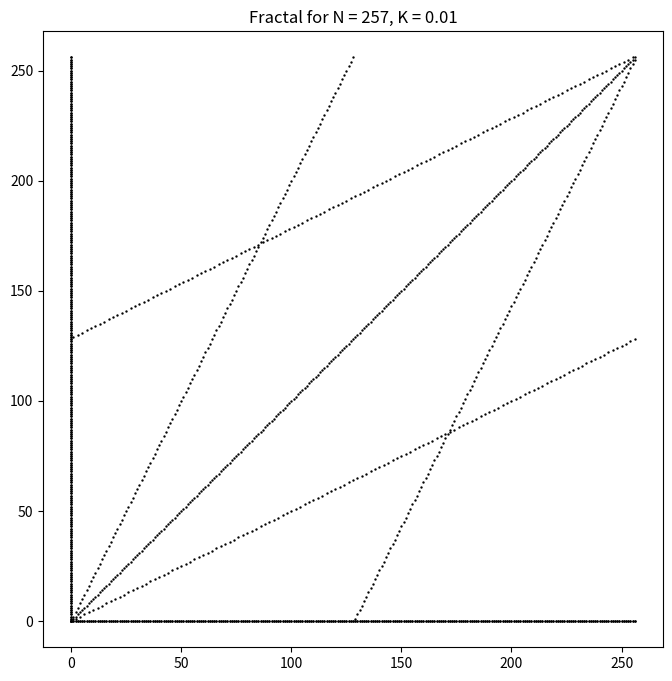
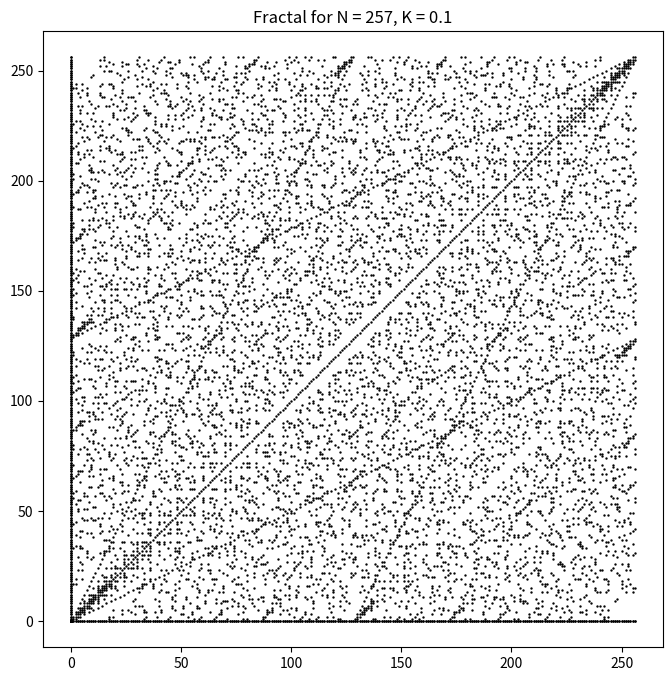
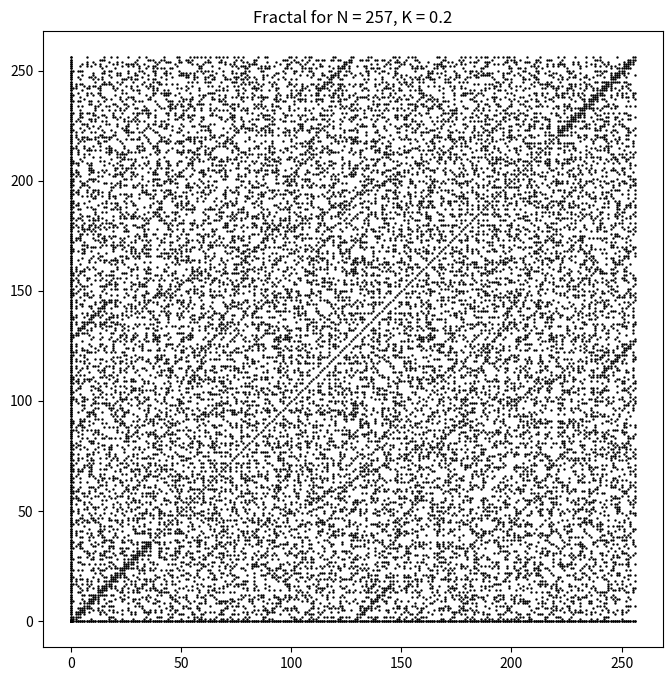
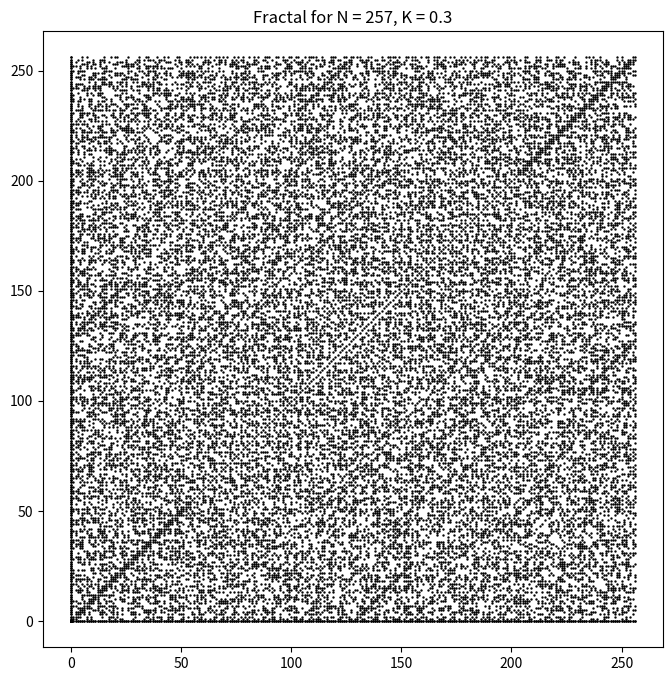
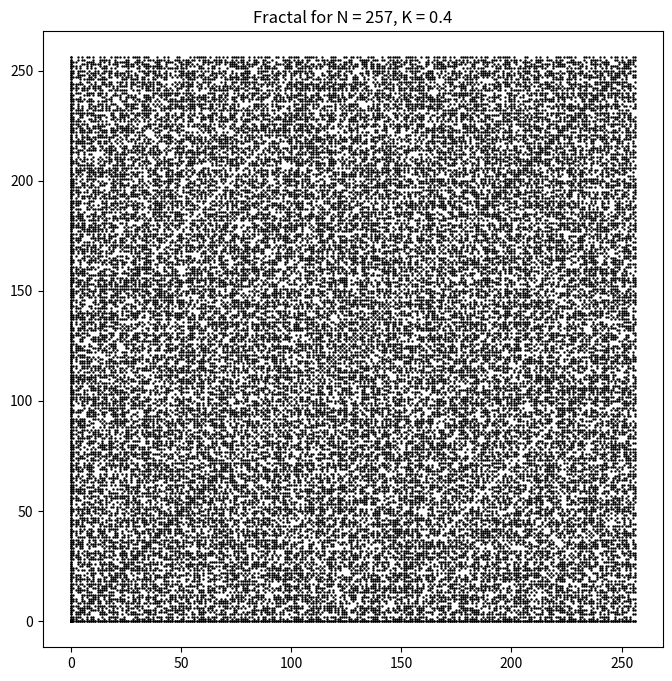
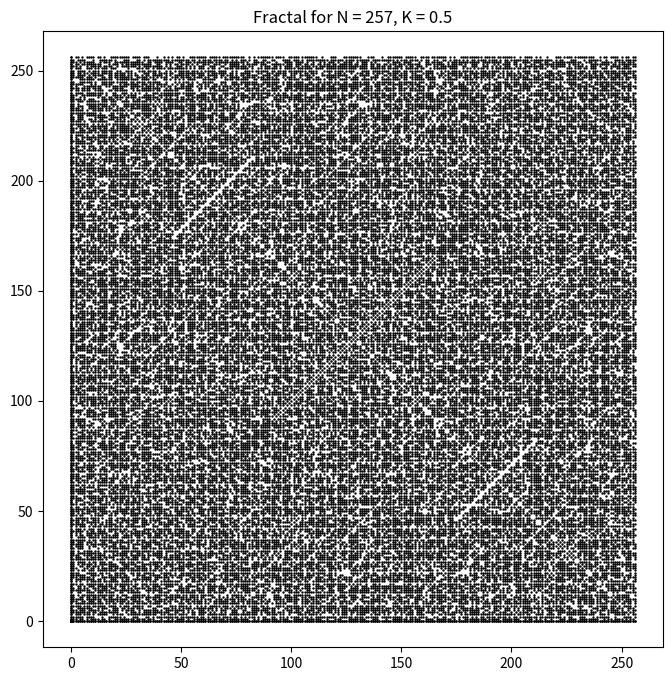

Generate these figures, in order, with matplotlib:
# Beginning code for fractal visualisations.
# By Daniel Cottrell

import numpy as np
import matplotlib.pyplot as plt
from fractions import Fraction

# Generate the Farey sequence of order N
def farey_sequence(N):
    # Start with the first two fractions: 0/1 and 1/1
    sequence = [Fraction(0, 1), Fraction(1, 1)]
    a1, b1 = 0, 1
    a2, b2 = 1, 1
    
    # Generate the Farey sequence
    while b2 <= N:
        a3 = a1 + a2
        b3 = b1 + b2
        if b3 > N:
            break
        sequence.append(Fraction(a3, b3))
        
        # Move to the next mediant
        if b1 + b2 > N:
            break
        if a3/b3 < 1:
            a1, b1 = a3, b3
        else:
            a2, b2 = a3, b3

    return sequence

# Map Farey fractions (a/b) to grid coordinates (b, a)
def farey_to_grid(sequence):
    grid_points = []
    for frac in sequence:
        a = frac.numerator
        b = frac.denominator
        grid_points.append((b, a))
    return grid_points

# Flip and mirror points to cover the entire grid
def generate_full_plane(grid_points, N):
    full_points = []
    for (b, a) in grid_points:
        full_points.append((b, a))  # First octant
        full_points.append((b, -a))  # Reflect along horizontal axis
        full_points.append((-b, a))  # Reflect along vertical axis
        full_points.append((-b, -a))  # Reflect along both axes

    # Ensure the points are within bounds of the grid
    full_points = [(b % N, a % N) for b, a in full_points]

    return full_points

# Sort points by their Euclidean distance (L2 norm)
def sort_points_by_distance(points):
    return sorted(points, key=lambda x: np.sqrt(x[0]**2 + x[1]**2))

# Apply the Katz criterion to select points
def apply_katz_criterion(points, N, K=0.1):
    # Compute Katz criterion based on max absolute values of coordinates
    max_a = max(abs(a) for _, a in points)
    max_b = max(abs(b) for b, _ in points)
    
    # Katz criterion to decide the number of points to select
    threshold = max(max_a, max_b) * K
    selected_points = [pt for pt in points if np.sqrt(pt[0]**2 + pt[1]**2) <= threshold]

    return selected_points

# Map points to periodic lines modulo N
def map_to_periodic_lines(points, N):
    periodic_points = []
    for b, a in points:
        for i in range(N):
            periodic_points.append(((b * i) % N, (a * i) % N))
    return periodic_points

# Plot the fractal
def plot_fractal(N, K=0.1):
    # Generate Farey sequence
    farey_seq = farey_sequence(N)
    
    # Map the fractions to grid coordinates
    grid_points = farey_to_grid(farey_seq)
    
    # Generate the full plane by mirroring and flipping
    full_points = generate_full_plane(grid_points, N)
    
    # Sort points by distance from origin
    sorted_points = sort_points_by_distance(full_points)
    
    # Apply Katz criterion to determine number of points to keep
    selected_points = apply_katz_criterion(sorted_points, N, K)
    
    # Map points to periodic lines
    periodic_points = map_to_periodic_lines(selected_points, N)
    
    # Extract x and y coordinates for plotting
    x_vals, y_vals = zip(*periodic_points)
    
    # Plot the points
    plt.figure(figsize=(8, 8))
    plt.scatter(x_vals, y_vals, s=0.5, color='black')
    plt.title(f"Fractal for N = {N}, K = {K}")
    plt.axis('equal')

    plt.show()


N = 257

plot_fractal(N, K=0.01)
plot_fractal(N, K=0.1)
plot_fractal(N, K=0.2)
plot_fractal(N, K=0.3)
plot_fractal(N, K=0.4)
plot_fractal(N, K=0.5)
